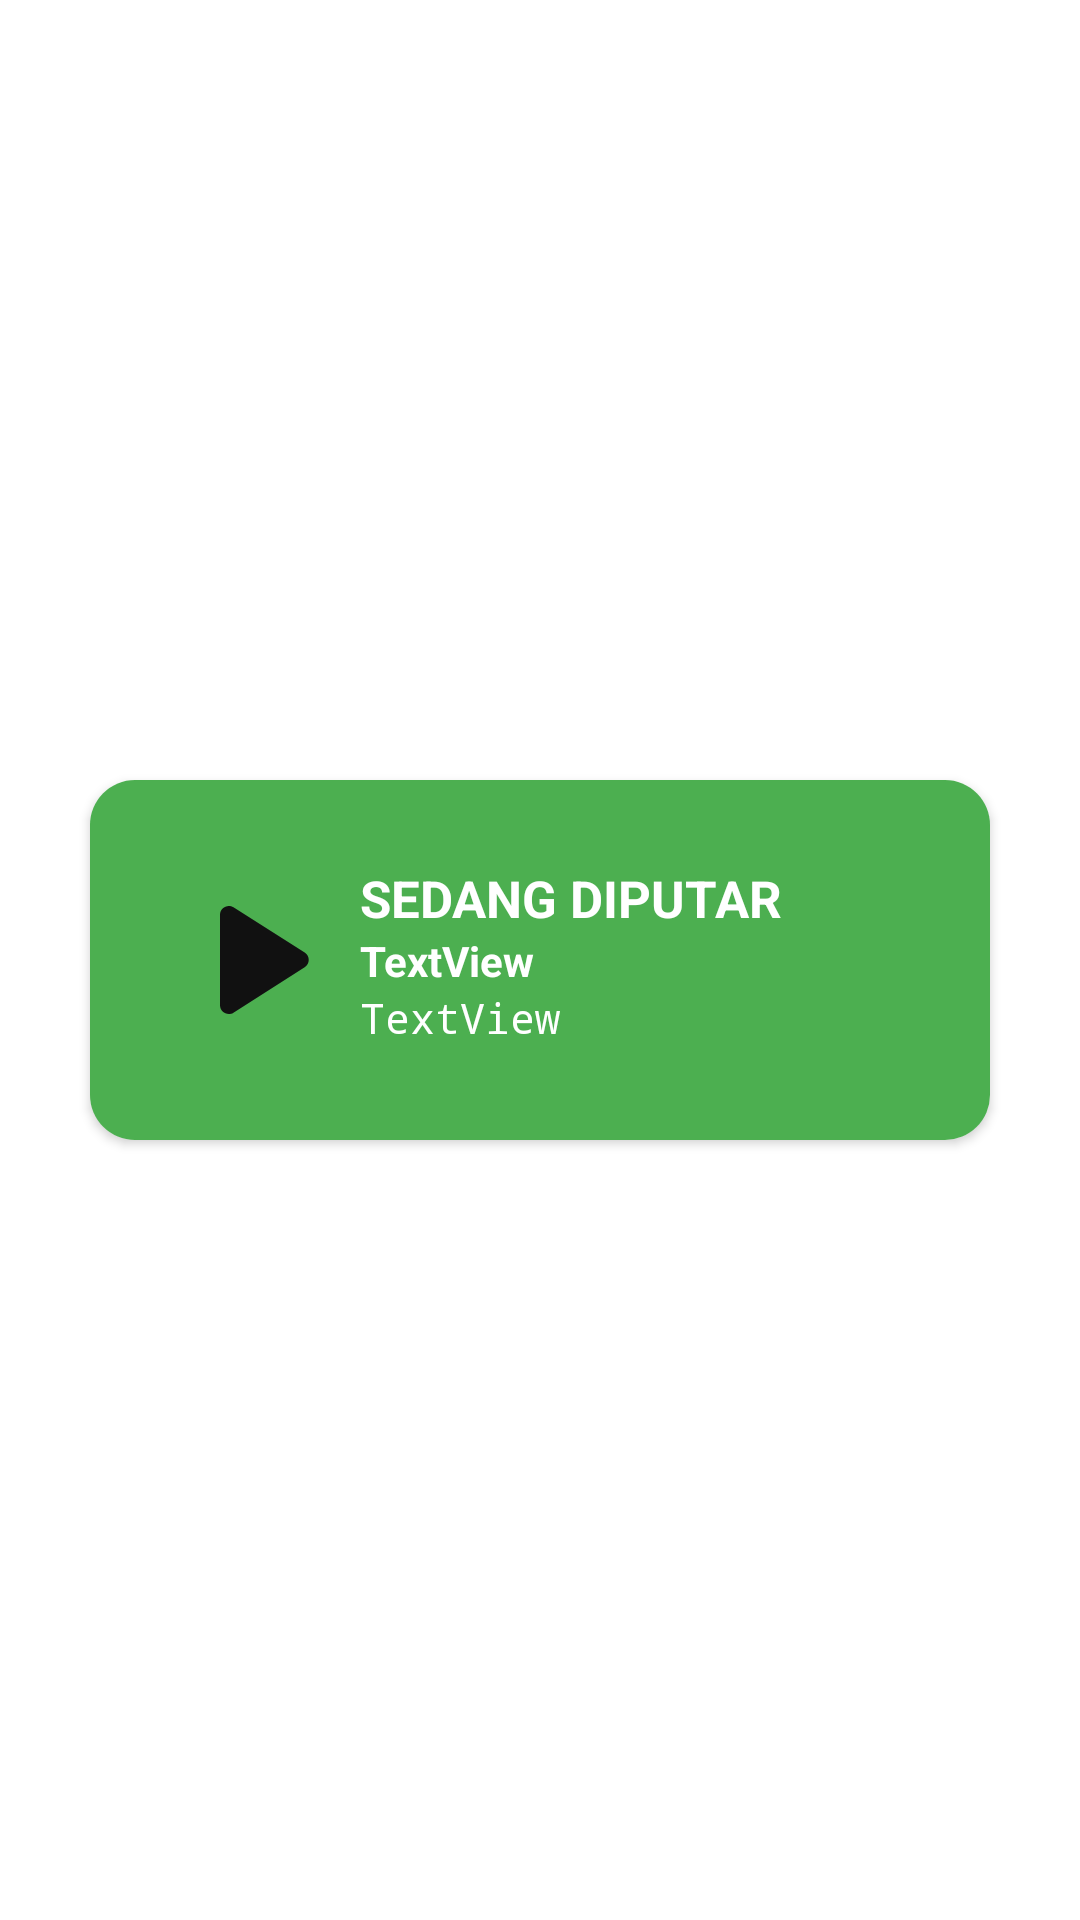

Android layout source for this screen:
<!-- AndroidManifest.xml: application theme Theme.CalminApp -->
<!-- res/layout/alert_playing.xml -->
<?xml version="1.0" encoding="utf-8"?>
<androidx.constraintlayout.widget.ConstraintLayout xmlns:android="http://schemas.android.com/apk/res/android"
    xmlns:app="http://schemas.android.com/apk/res-auto"
    android:layout_width="wrap_content"
    android:layout_height="wrap_content">

    <androidx.cardview.widget.CardView
        android:layout_width="300dp"
        android:layout_height="120dp"
        app:cardCornerRadius="15dp"
        app:layout_constraintBottom_toBottomOf="parent"
        app:layout_constraintEnd_toEndOf="parent"
        app:layout_constraintStart_toStartOf="parent"
        app:layout_constraintTop_toTopOf="parent">

        <androidx.constraintlayout.widget.ConstraintLayout
            android:layout_width="match_parent"
            android:layout_height="match_parent">

            <ImageView
                android:id="@+id/imageView3"
                android:layout_width="match_parent"
                android:layout_height="120dp"
                android:background="#4CAF50"
                app:layout_constraintEnd_toEndOf="parent"
                app:layout_constraintStart_toStartOf="parent"
                app:layout_constraintTop_toTopOf="parent" />

            <ImageView
                android:id="@+id/imageView4"
                android:layout_width="70dp"
                android:layout_height="80dp"
                android:layout_marginStart="20dp"
                android:src="@drawable/ic_play"
                app:layout_constraintBottom_toBottomOf="@+id/imageView3"
                app:layout_constraintStart_toStartOf="@+id/imageView3"
                app:layout_constraintTop_toTopOf="@+id/imageView3" />

            <TextView
                android:id="@+id/textView3"
                android:layout_width="wrap_content"
                android:layout_height="wrap_content"
                android:text="SEDANG DIPUTAR"
                android:textColor="#FFFFFF"
                android:textSize="17sp"
                android:textStyle="bold"
                app:layout_constraintBottom_toTopOf="@+id/tvSong"
                app:layout_constraintStart_toEndOf="@+id/imageView4" />

            <TextView
                android:id="@+id/tvSong"
                android:layout_width="wrap_content"
                android:layout_height="wrap_content"
                android:text="TextView"
                android:textColor="#FFFFFF"
                android:textStyle="bold"
                app:layout_constraintBottom_toBottomOf="@+id/imageView4"
                app:layout_constraintStart_toEndOf="@+id/imageView4"
                app:layout_constraintTop_toTopOf="@+id/imageView4" />

            <TextView
                android:id="@+id/tvSingere"
                android:layout_width="wrap_content"
                android:layout_height="wrap_content"
                android:fontFamily="monospace"
                android:text="TextView"
                android:textColor="#FFFFFF"
                app:layout_constraintStart_toEndOf="@+id/imageView4"
                app:layout_constraintTop_toBottomOf="@+id/tvSong" />

        </androidx.constraintlayout.widget.ConstraintLayout>
    </androidx.cardview.widget.CardView>

</androidx.constraintlayout.widget.ConstraintLayout>
<!-- resources referenced by this layout -->
<resources>
  <!-- drawable ic_play (drawable) -->
  <vector android:height="24dp" android:tint="#111111"
      android:viewportHeight="24" android:viewportWidth="24"
      android:width="24dp" xmlns:android="http://schemas.android.com/apk/res/android">
      <path android:fillColor="@android:color/white" android:pathData="M8,6.82v10.36c0,0.79 0.87,1.27 1.54,0.84l8.14,-5.18c0.62,-0.39 0.62,-1.29 0,-1.69L9.54,5.98C8.87,5.55 8,6.03 8,6.82z"/>
  </vector>
  <style name="Theme.CalminApp" parent="Theme.MaterialComponents.DayNight.DarkActionBar">
          <item name="android:windowContentOverlay">@null</item>
          
          <item name="colorPrimary">#52ADA2</item>
          <item name="colorPrimaryVariant">#2196F3</item>
          <item name="colorOnPrimary">#F7F8F3</item>
          
          <item name="colorSecondary">#8C533D</item>
          <item name="colorSecondaryVariant">#513023</item>
          <item name="colorOnSecondary">@color/black</item>
          
          <item name="android:statusBarColor" tools:targetApi="l">?attr/colorPrimaryVariant</item>
          
  
      </style>
  <color name="black">#FF000000</color>
</resources>
